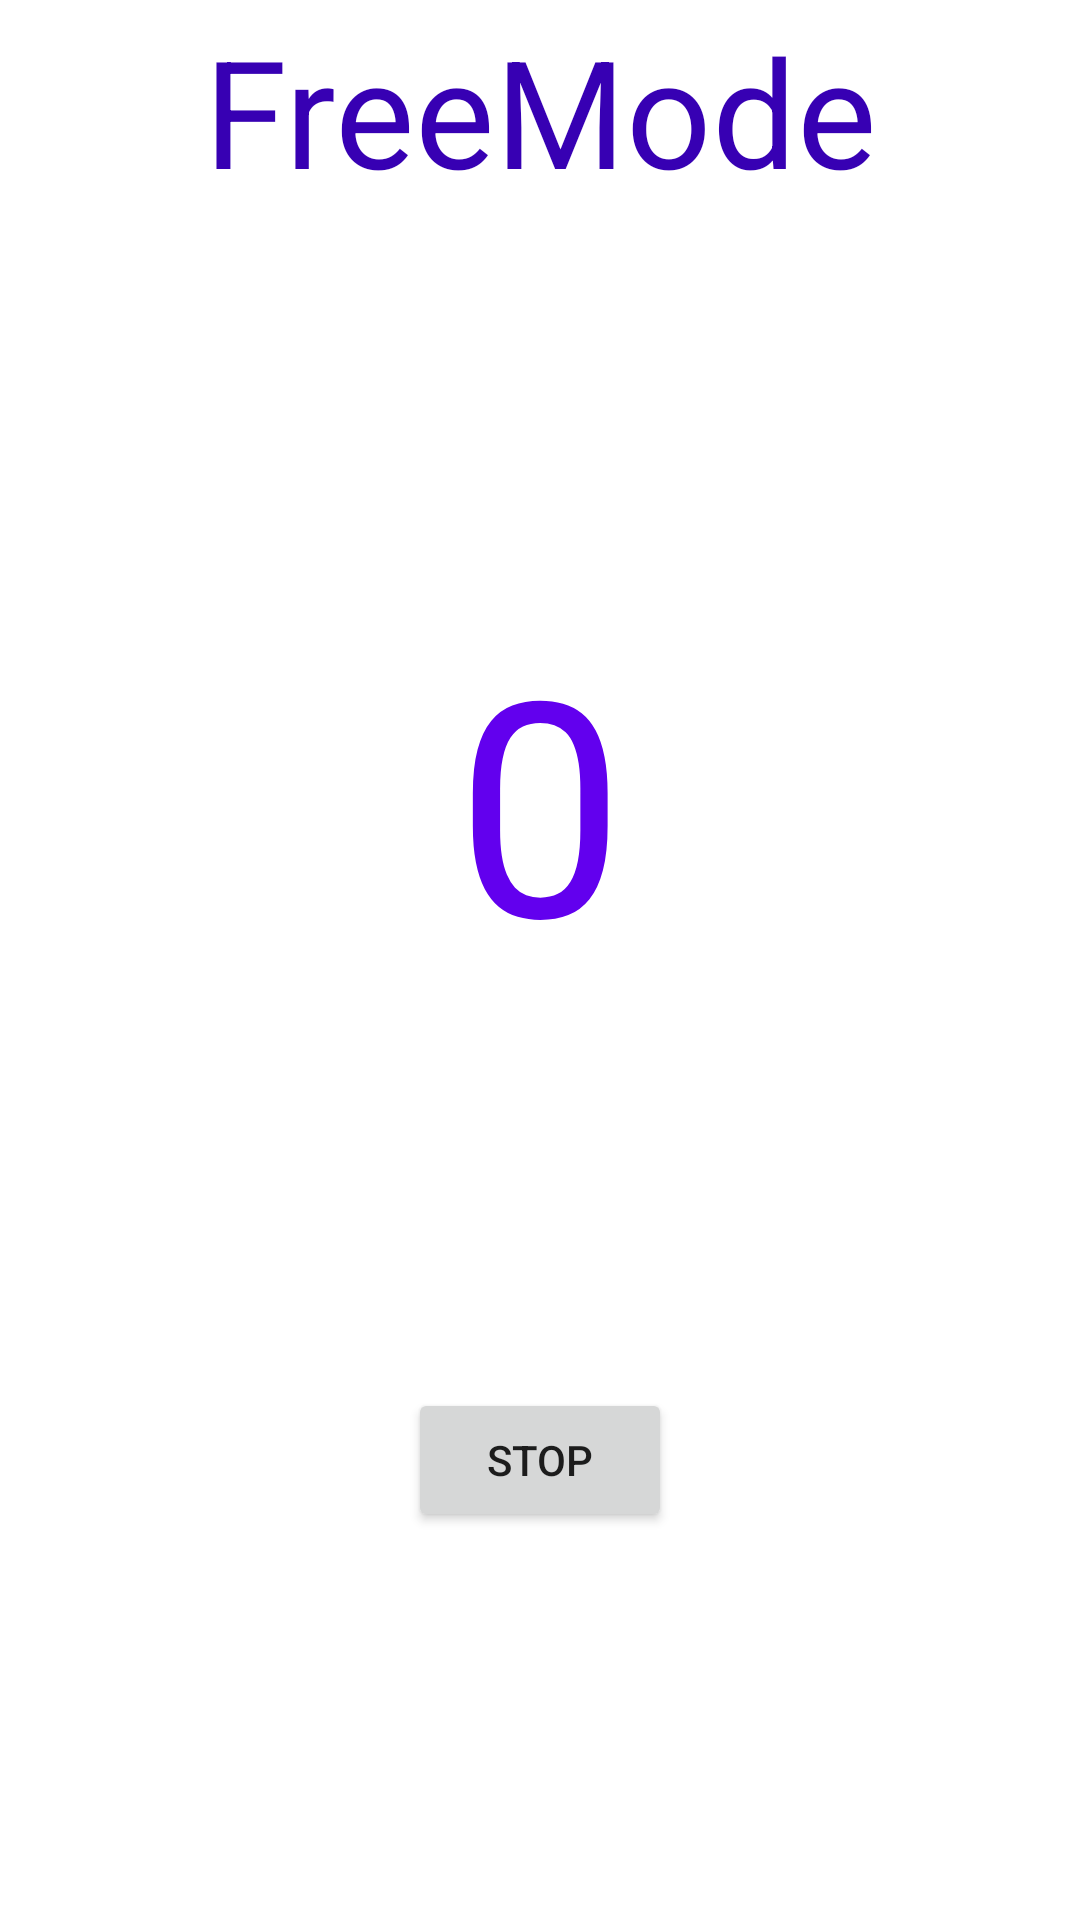

Layout XML and referenced resources for this Android screen:
<!-- AndroidManifest.xml: application theme Theme.A4shakeandstepdetector -->
<!-- res/layout/activity_free_mode.xml -->
<?xml version="1.0" encoding="utf-8"?>
<androidx.constraintlayout.widget.ConstraintLayout xmlns:android="http://schemas.android.com/apk/res/android"
    xmlns:app="http://schemas.android.com/apk/res-auto"
    xmlns:tools="http://schemas.android.com/tools"
    android:layout_width="match_parent"
    android:layout_height="match_parent"
    tools:context="FreeMode"
    android:tooltipText="FreeMode"
    >

    <TextView
        android:layout_width="match_parent"
        android:layout_height="wrap_content"
        android:text="FreeMode"
        android:textSize="50sp"
        android:textColor="@color/purple_700"
        app:layout_constraintStart_toStartOf="parent"
        android:gravity="center"
        app:layout_constraintBottom_toTopOf="@id/tvCount"
        android:layout_marginBottom="130dp" />

    <TextView
        android:id="@+id/tvCount"
        android:layout_width="wrap_content"
        android:layout_height="wrap_content"
        android:layout_marginTop="200dp"
        android:text="0"
        android:textColor="@color/purple_500"
        android:textSize="100sp"
        app:layout_constraintEnd_toEndOf="parent"
        app:layout_constraintStart_toStartOf="parent"
        app:layout_constraintTop_toTopOf="parent" />

    <Button
        android:id="@+id/btnStop"
        android:layout_width="wrap_content"
        android:layout_height="wrap_content"
        android:text="Stop"
        app:layout_constraintBottom_toBottomOf="parent"
        app:layout_constraintEnd_toEndOf="parent"
        app:layout_constraintStart_toStartOf="parent"
        app:layout_constraintTop_toBottomOf="@+id/tvCount" />

</androidx.constraintlayout.widget.ConstraintLayout>
<!-- resources referenced by this layout -->
<resources>
  <style name="Theme.A4shakeandstepdetector" parent="Theme.MaterialComponents.DayNight.DarkActionBar">
          
          <item name="colorPrimary">@color/purple_500</item>
          <item name="colorPrimaryVariant">@color/purple_700</item>
          <item name="colorOnPrimary">@color/white</item>
          
          <item name="colorSecondary">@color/teal_200</item>
          <item name="colorSecondaryVariant">@color/teal_700</item>
          <item name="colorOnSecondary">@color/black</item>
          
          <item name="android:statusBarColor" tools:targetApi="l">?attr/colorPrimaryVariant</item>
          
      </style>
  <!-- not gathered from this repository: default colours our renderer supplied (Android Studio template values) -->
  <color name="purple_500">#FF6200EE</color>
  <color name="purple_700">#FF3700B3</color>
  <color name="teal_200">#FF03DAC5</color>
  <color name="teal_700">#FF018786</color>
  <color name="black">#FF000000</color>
  <color name="white">#FFFFFFFF</color>
</resources>
